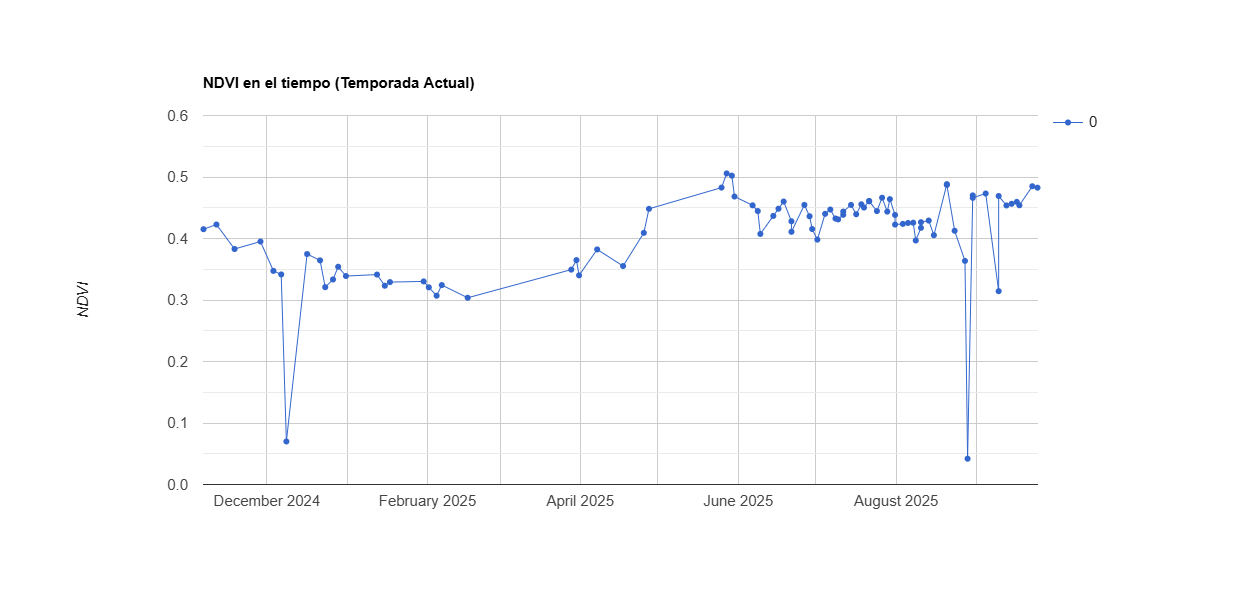

Source data for this figure (header and first rows):
system:time_start, 0
Nov 6, 2024, 0.415
Nov 11, 2024, 0.423
Nov 18, 2024, 0.383
Nov 28, 2024, 0.395
Dec 3, 2024, 0.347
Dec 6, 2024, 0.342
Dec 8, 2024, 0.07
Dec 16, 2024, 0.375
Dec 21, 2024, 0.364
Dec 23, 2024, 0.321
Dec 26, 2024, 0.333
Dec 28, 2024, 0.354
Dec 31, 2024, 0.339
Jan 12, 2025, 0.341
Jan 15, 2025, 0.323
Jan 17, 2025, 0.329
Jan 30, 2025, 0.33
Feb 1, 2025, 0.321
Feb 4, 2025, 0.307
Feb 6, 2025, 0.324
Feb 16, 2025, 0.304
Mar 28, 2025, 0.349
Mar 30, 2025, 0.365
Mar 31, 2025, 0.34
Apr 7, 2025, 0.382
Apr 17, 2025, 0.355
Apr 25, 2025, 0.409
Apr 27, 2025, 0.448
May 25, 2025, 0.483
May 27, 2025, 0.506
May 29, 2025, 0.502
May 30, 2025, 0.468
Jun 6, 2025, 0.454
Jun 8, 2025, 0.445
Jun 9, 2025, 0.407
Jun 14, 2025, 0.437
Jun 16, 2025, 0.448
Jun 18, 2025, 0.46
Jun 21, 2025, 0.428
Jun 21, 2025, 0.411
Jun 26, 2025, 0.455
Jun 28, 2025, 0.436
Jun 29, 2025, 0.415
Jul 1, 2025, 0.398
Jul 4, 2025, 0.44
Jul 6, 2025, 0.447
Jul 8, 2025, 0.432
Jul 9, 2025, 0.431
Jul 11, 2025, 0.439
Jul 11, 2025, 0.444
Jul 14, 2025, 0.455
Jul 16, 2025, 0.439
Jul 18, 2025, 0.456
Jul 19, 2025, 0.45
Jul 21, 2025, 0.461
Jul 21, 2025, 0.46
Jul 24, 2025, 0.445
Jul 26, 2025, 0.466
Jul 28, 2025, 0.444
Jul 29, 2025, 0.464
... 26 more rows
